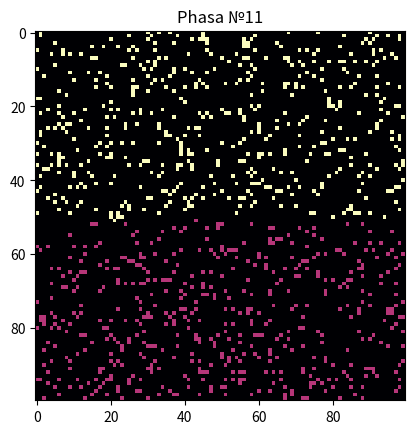

Python code for this plot:
import matplotlib.pyplot as plt
import random


def random_coord(size):
    return random.randint(0, size - 1)


def choose_coordinates(agents, size):
    while 1:
        x = random_coord(size)
        y = random_coord(size)
        is_busy = False

        for agent in agents:
            if agent.x == x and agent.y == y:
                is_busy = True
                break

        if not is_busy:
            return [x, y]


class Agent:
    def __init__(self, x, y, type):
        self.x = x
        self.y = y
        self.type = type

    def distance(self, agent):
        return abs(self.x - agent.x) + abs(self.y - agent.y)

    def move(self, agents, size):
        coordinates = choose_coordinates(agents, size)
        self.x = coordinates[0]
        self.y = coordinates[1]

    def is_happy(self, agents, neighbor_num, neighbor_type_p):
        distances = []

        for agent in agents:
            if self != agent:
                distance = self.distance(agent)
                distances.append((distance, agent))

        distances.sort(key=lambda k: k[0])
        neighbors = [agent for d, agent in distances[:neighbor_num]]

        num_same_type = sum(self.type == agent.type for agent in neighbors)
        num_same_type_p = num_same_type / neighbor_num * 100

        return num_same_type_p >= neighbor_type_p

    def update(self, agents, neighbor_num, neighbor_type_p, size):
        if not self.is_happy(agents, neighbor_num, neighbor_type_p):
            self.move(agents, size)
            return 1
        return 0


def create_agents(size, num_type_1, num_type_2):
    agents = []

    for i in range(num_type_1):
        coordinates = choose_coordinates(agents, size)
        agents.append(Agent(coordinates[0], coordinates[1], 1))

    for i in range(num_type_2):
        coordinates = choose_coordinates(agents, size)
        agents.append(Agent(coordinates[0], coordinates[1], 2))

    return agents


def to_field(agents, size):
    field = [[0] * size for i in range(size)]

    for agent in agents:
        field[agent.y][agent.x] = agent.type

    return field


def main():
    size = 100
    num_type_1 = 500
    num_type_2 = 500
    neighbor_num = 300
    neighbor_type_p = 50
    loop_num = 0
    stop = False
    agents = create_agents(size, num_type_1, num_type_2)

    while not stop:
        field = to_field(agents, size)
        plt.title(f"Phasa №{loop_num}")
        plt.imshow(field, cmap='magma')
        plt.show()
        count = 0
        for agent in agents:
            count += agent.update(agents, neighbor_num, neighbor_type_p, size)
        if count == 0:
            stop = True
        loop_num += 1


main()
